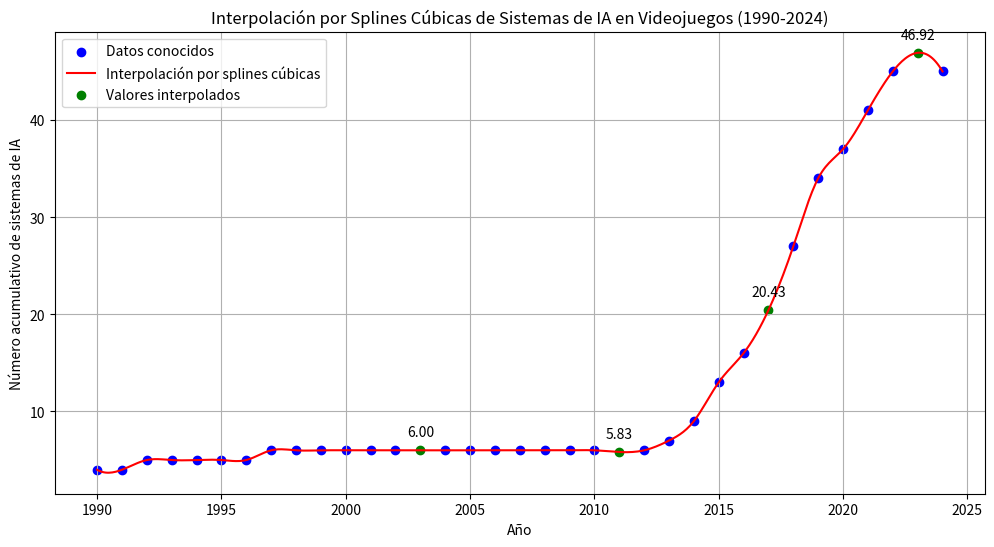

Write Python code to recreate this figure.
import numpy as np
import matplotlib.pyplot as plt
from scipy.interpolate import CubicSpline

# Datos originales
years = np.array([1990, 1991, 1992, 1993, 1994, 1995, 1996, 1997, 1998, 1999, 2000, 2001, 2002, 2003, 2004, 2005, 2006, 2007, 2008, 2009, 2010, 2011, 2012, 2013, 2014, 2015, 2016, 2017, 2018, 2019, 2020, 2021, 2022, 2023, 2024])
ai_systems = np.array([4, 4, 5, 5, 5, 5, 5, 6, 6, 6, 6, 6, 6, np.nan, 6, 6, 6, 6, 6, 6, 6, np.nan, 6, 7, 9, 13, 16, np.nan, 27, 34, 37, 41, 45, np.nan, 45])

# Filtrar los datos no nulos
mask = ~np.isnan(ai_systems)
years_known = years[mask]
ai_systems_known = ai_systems[mask]

# Crear la interpolación con splines cúbicas
cs = CubicSpline(years_known, ai_systems_known)

# Generar puntos para una curva suave
years_smooth = np.linspace(years.min(), years.max(), 500)
ai_systems_smooth = cs(years_smooth)

# Calcular los valores interpolados para los años originales
ai_systems_interpolated = cs(years)

# Crear la gráfica
plt.figure(figsize=(12, 6))
plt.scatter(years_known, ai_systems_known, color='blue', label='Datos conocidos')
plt.plot(years_smooth, ai_systems_smooth, color='red', label='Interpolación por splines cúbicas')
plt.scatter(years[~mask], ai_systems_interpolated[~mask], color='green', label='Valores interpolados')

plt.xlabel('Año')
plt.ylabel('Número acumulativo de sistemas de IA')
plt.title('Interpolación por Splines Cúbicas de Sistemas de IA en Videojuegos (1990-2024)')
plt.legend()
plt.grid(True)

# Mostrar los valores interpolados
for year, value in zip(years[~mask], ai_systems_interpolated[~mask]):
    plt.annotate(f'{value:.2f}', (year, value), textcoords="offset points", xytext=(0,10), ha='center')

plt.show()

# Imprimir los valores interpolados para los años faltantes
missing_years = years[~mask]
interpolated_values = ai_systems_interpolated[~mask]
print("\nValores interpolados para los años faltantes:")
for year, value in zip(missing_years, interpolated_values):
    print(f"Año {year}: {value:.2f}")